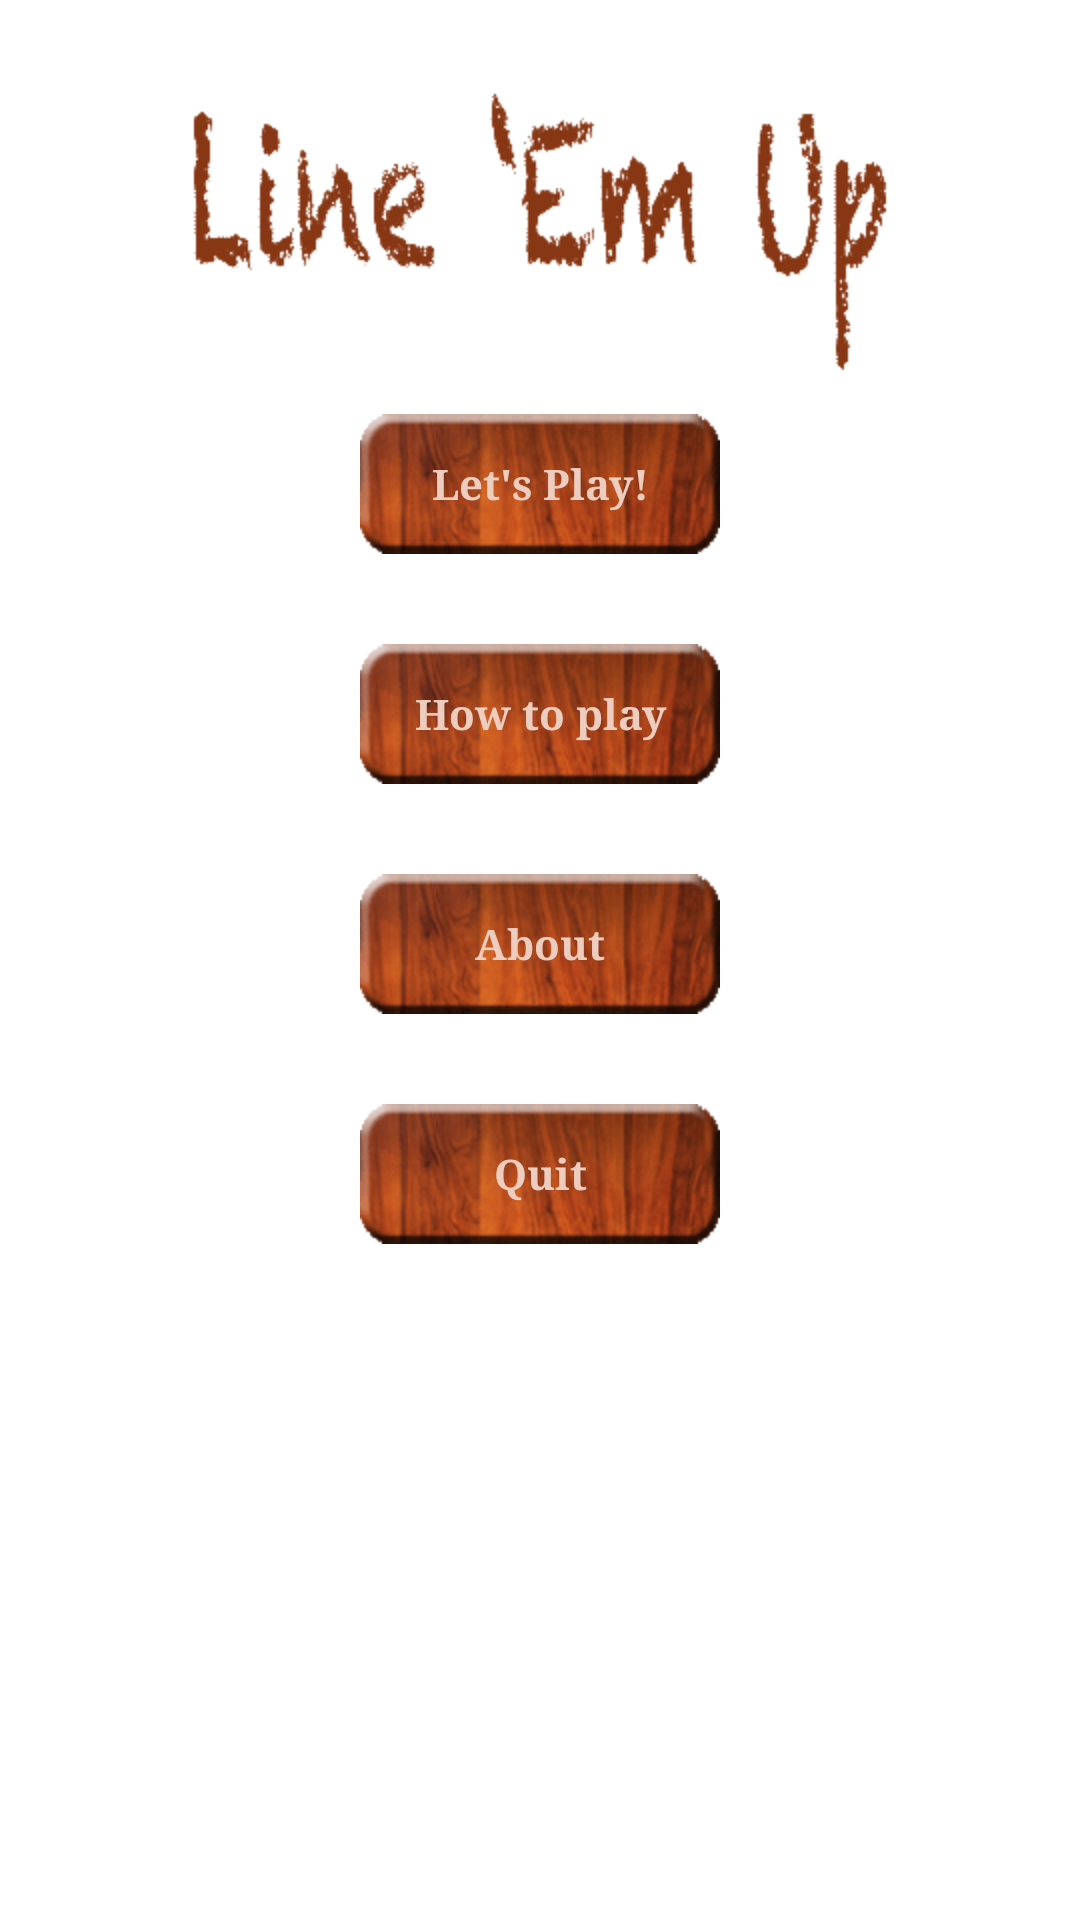

Write the Android layout XML for this screen, with the resource values it uses.
<!-- AndroidManifest.xml: application theme MyTheme -->
<!-- res/layout/activity_main.xml -->
<RelativeLayout xmlns:android="http://schemas.android.com/apk/res/android"
    xmlns:tools="http://schemas.android.com/tools"
    android:layout_width="match_parent"
    android:layout_height="match_parent"
    android:orientation="horizontal" >

    <ImageView
        android:id="@+id/title"
        android:contentDescription="@string/app_name"
        android:layout_width="wrap_content"
        android:layout_height="wrap_content"
        android:layout_alignParentTop="true"
        android:layout_centerHorizontal="true"
        android:layout_marginTop="28dp"
        android:src="@drawable/title" />

    <Button
        android:id="@+id/play"
        style="@style/button_style" 
        android:layout_below="@+id/title"
        android:layout_centerHorizontal="true"
        android:layout_marginTop="10dp"
        android:text="@string/button_OK" />

    <Button
        android:id="@+id/help"
        style="@style/button_style" 
        android:layout_below="@+id/play"
        android:layout_centerHorizontal="true"
        android:layout_marginTop="30dp"
        android:text="@string/help"  />

    <Button
        android:id="@+id/about"
        style="@style/button_style" 
        android:layout_below="@+id/help"
        android:layout_centerHorizontal="true"
        android:layout_marginTop="30dp"
        android:text="@string/about"  />
    
    <Button
        android:id="@+id/exit"
        style="@style/button_style" 
        android:layout_below="@+id/about"
        android:layout_centerHorizontal="true"
        android:layout_marginTop="30dp"
        android:text="@string/quit"/>

</RelativeLayout>
<!-- resources referenced by this layout -->
<resources>
  <!-- drawable title: png bitmap (drawable-hdpi, 4786 bytes) -->
  <string name="about">About</string>
  <string name="app_name">Line \'Em Up</string>
  <string name="button_OK">Let\'s Play!</string>
  <string name="help">How to play</string>
  <string name="quit">Quit</string>
  <style name="button_style">
          <item name="android:layout_width">wrap_content</item>
          <item name="android:layout_height">wrap_content</item>
          <item name="android:background">@drawable/button</item>
          <item name="android:textColor">#edcdbf</item>
          <item name="android:textStyle">bold</item>
          <item name="android:typeface">serif</item>
      </style>
  <style name="MyTheme" parent="@android:style/Theme.Light.NoTitleBar">
          <item name="android:windowBackground">@drawable/background</item>  
      </style>
  <!-- drawable button: png bitmap (drawable-hdpi, 12456 bytes) -->
</resources>
